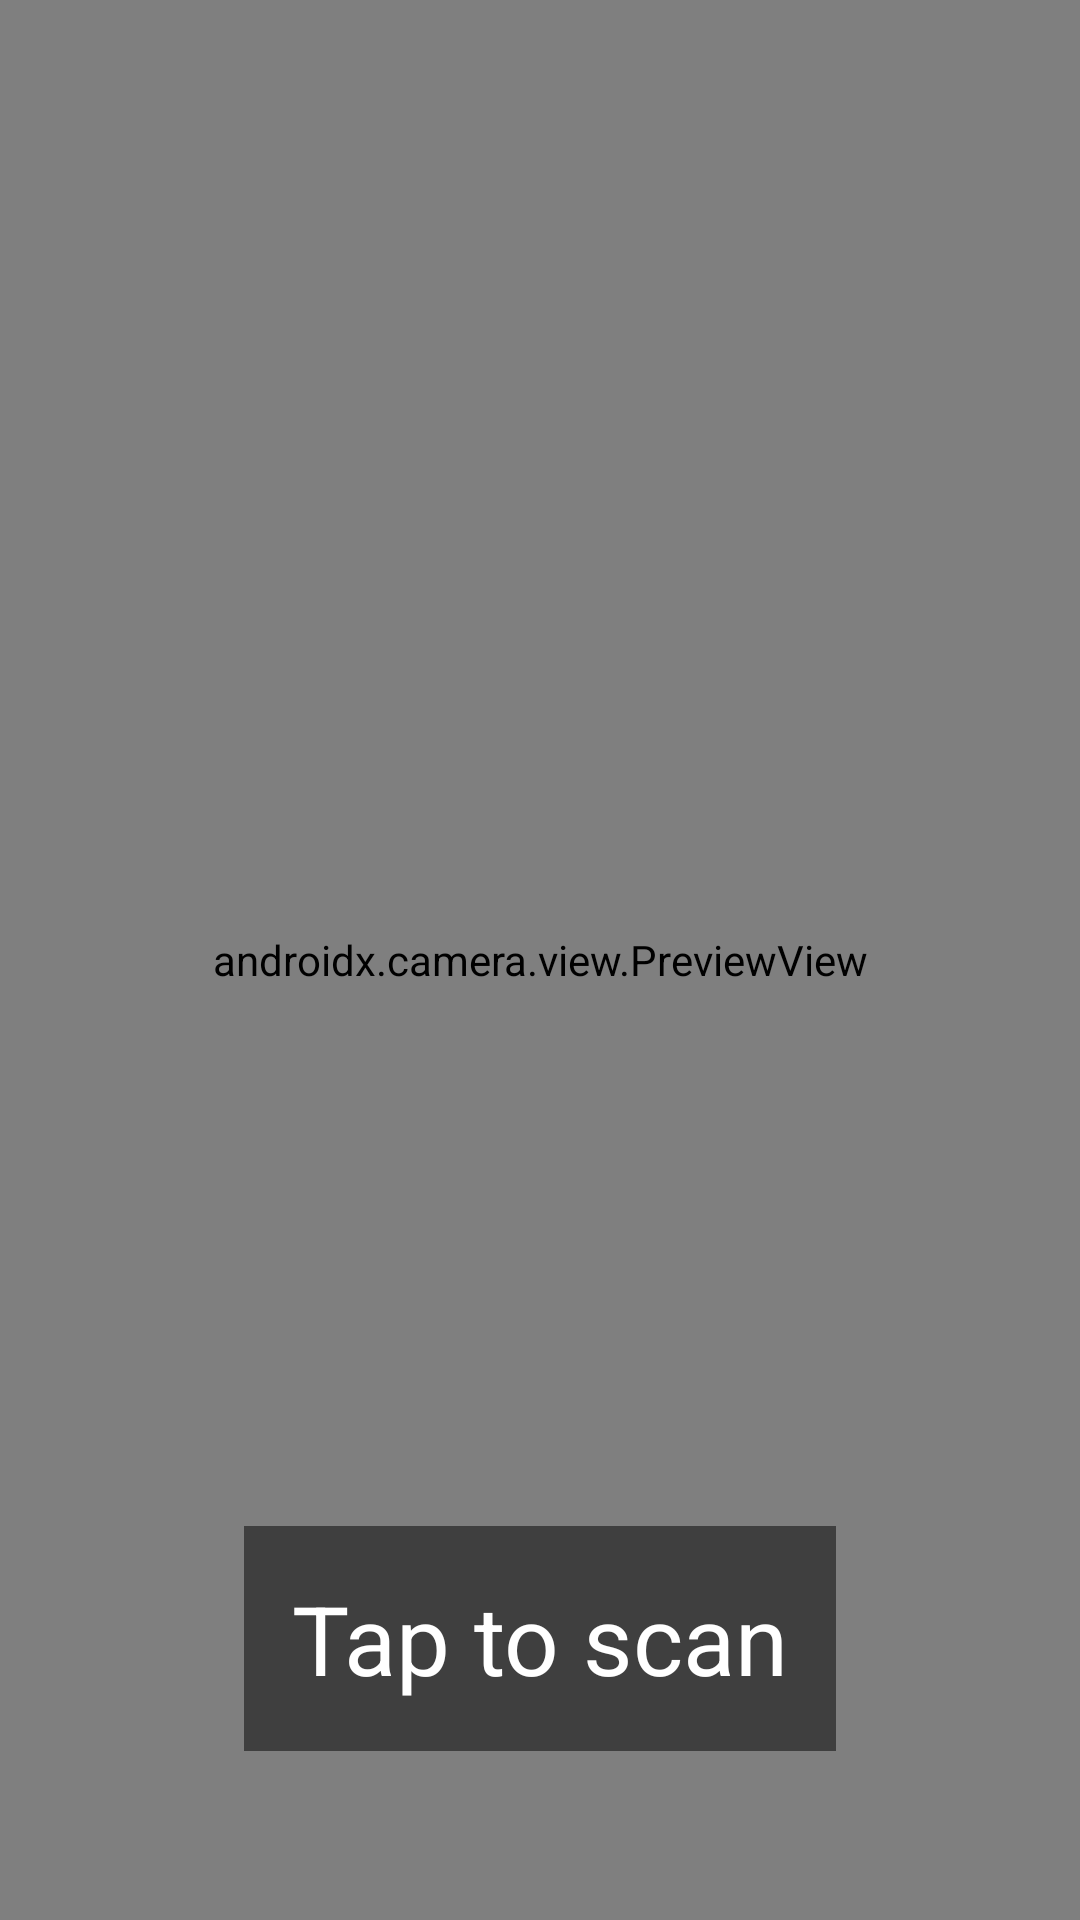

This screen was rendered from an Android layout file. Write that file and the resources it references.
<!-- AndroidManifest.xml: application theme Theme.RetinaAIAssistant -->
<!-- res/layout/activity_currency_reader.xml -->
<?xml version="1.0" encoding="utf-8"?>
<androidx.constraintlayout.widget.ConstraintLayout xmlns:android="http://schemas.android.com/apk/res/android"
    xmlns:app="http://schemas.android.com/apk/res-auto"
    xmlns:tools="http://schemas.android.com/tools"
    android:id="@+id/currencyRoot"
    android:layout_width="match_parent"
    android:layout_height="match_parent"
    android:background="#000000"
    tools:context=".CurrencyReaderActivity">

    <androidx.camera.view.PreviewView
        android:id="@+id/viewFinder"
        android:layout_width="match_parent"
        android:layout_height="match_parent" />

    <ImageView
        android:id="@+id/overlayView"
        android:layout_width="match_parent"
        android:layout_height="match_parent"
        android:scaleType="fitXY" />

    <TextView
        android:id="@+id/resultText"
        android:layout_width="wrap_content"
        android:layout_height="wrap_content"
        android:background="#80000000"
        android:padding="16dp"
        android:text="Tap to scan"
        android:textColor="#FFFFFF"
        android:textSize="32sp"
        app:layout_constraintBottom_toBottomOf="parent"
        app:layout_constraintEnd_toEndOf="parent"
        app:layout_constraintStart_toStartOf="parent"
        app:layout_constraintTop_toTopOf="parent"
        app:layout_constraintVertical_bias="0.9" />

</androidx.constraintlayout.widget.ConstraintLayout>
<!-- resources referenced by this layout -->
<resources>
  <style name="Theme.RetinaAIAssistant" parent="Theme.Material3.DayNight.NoActionBar">
          <item name="colorPrimary">@color/accent_blue</item>
          <item name="android:colorBackground">@color/background_color</item>
          <item name="android:statusBarColor">@color/background_color</item>
      </style>
</resources>
